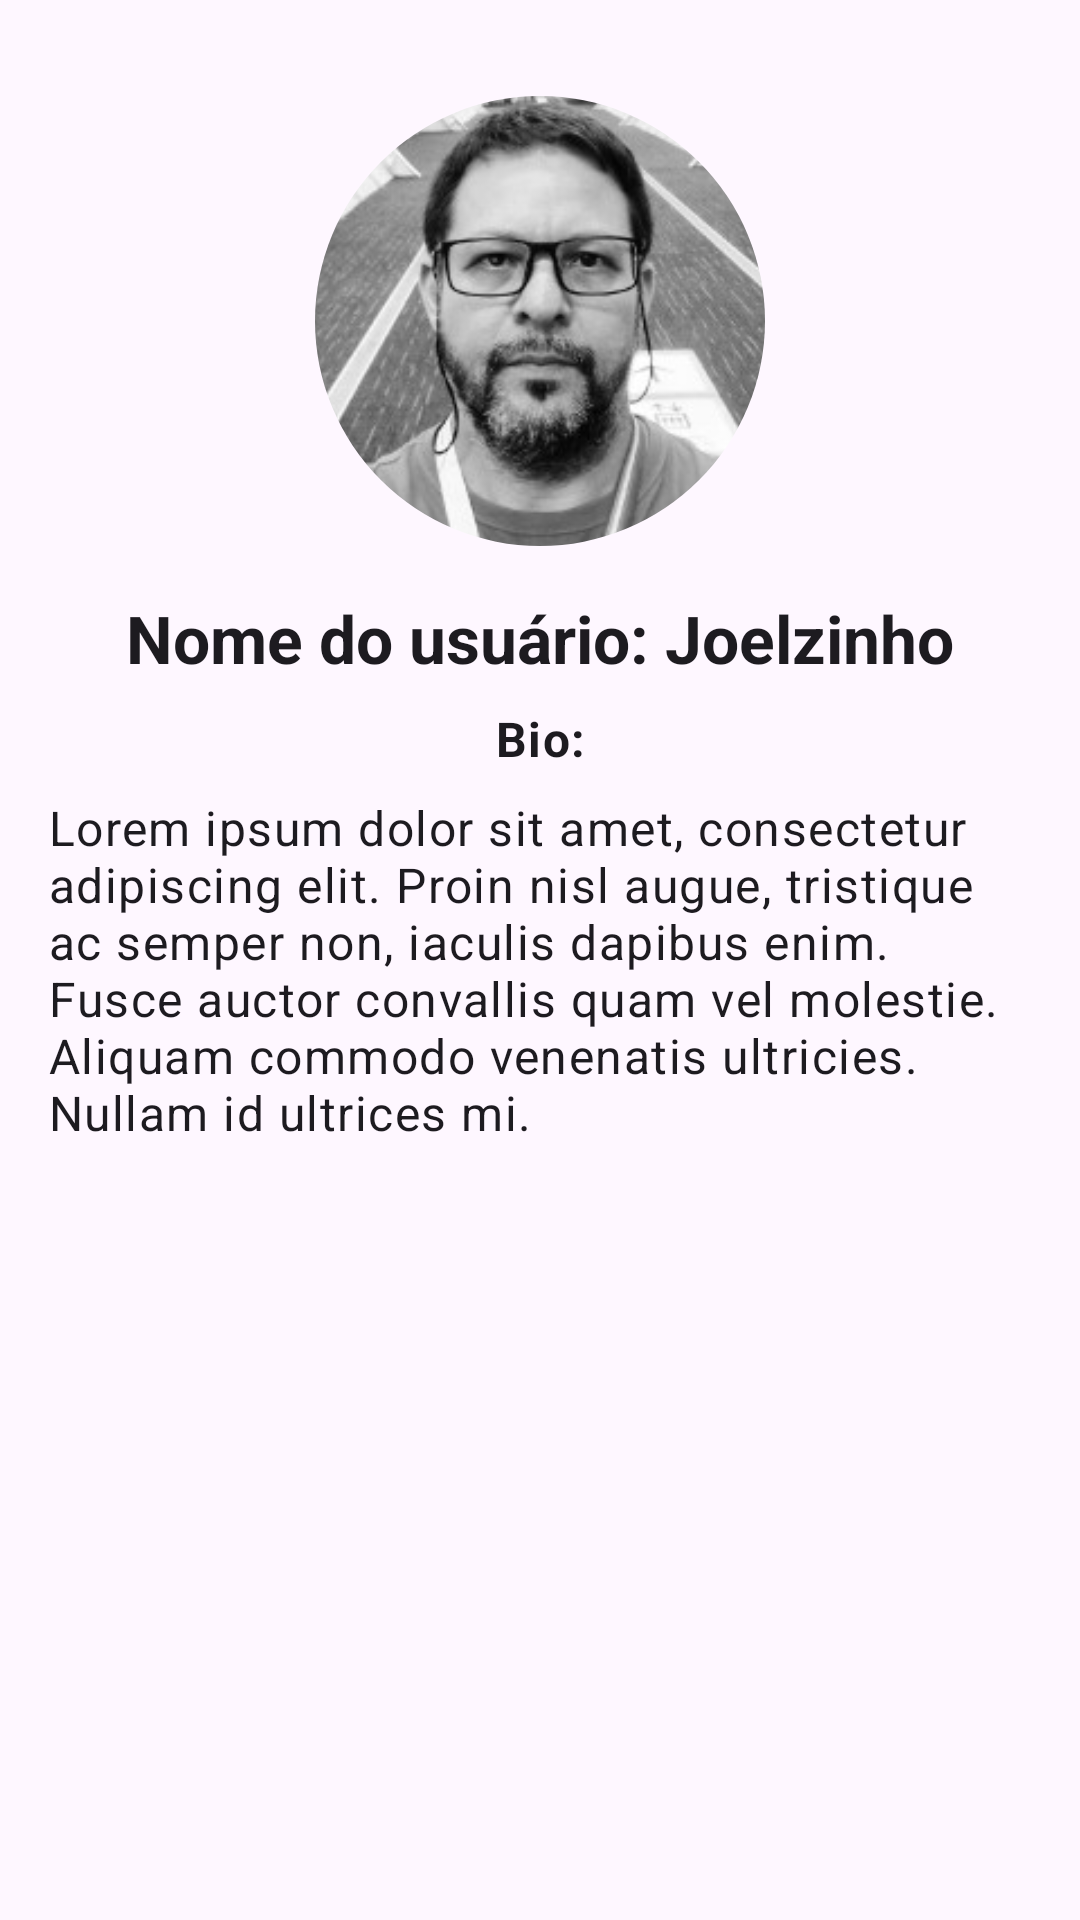

The Android layout XML behind this screen, and the referenced resources:
<!-- AndroidManifest.xml: application theme Theme.Gmaii -->
<!-- res/layout/fragment_detalhes_usuarios_clientes.xml -->
<?xml version="1.0" encoding="utf-8"?>
<androidx.constraintlayout.widget.ConstraintLayout xmlns:android="http://schemas.android.com/apk/res/android"
    xmlns:app="http://schemas.android.com/apk/res-auto"
    xmlns:tools="http://schemas.android.com/tools"
    android:layout_width="match_parent"
    android:layout_height="match_parent"
    tools:context=".DetalhesUsuariosClientes">

    
    <ImageView
        android:id="@+id/imageViewResponsavel"
        android:layout_width="150dp"
        android:layout_height="150dp"
        android:layout_marginTop="32dp"
        android:background="@drawable/rounded_image"
        android:clipToOutline="true"
        android:contentDescription="Joelzinho"
        android:elevation="4dp"
        android:scaleType="centerCrop"
        app:srcCompat="@drawable/joel"
        app:layout_constraintTop_toTopOf="parent"
        app:layout_constraintStart_toStartOf="parent"
        app:layout_constraintEnd_toEndOf="parent"/>

    
    <TextView
        android:id="@+id/textViewNome"
        android:layout_width="wrap_content"
        android:layout_height="wrap_content"
        android:layout_marginTop="16dp"
        android:text="Nome do usuário: Joelzinho"
        android:textAppearance="?attr/textAppearanceTitleLarge"
        android:textColor="?attr/colorOnSurface"
        android:textStyle="bold"
        app:layout_constraintTop_toBottomOf="@id/imageViewResponsavel"
        app:layout_constraintStart_toStartOf="parent"
        app:layout_constraintEnd_toEndOf="parent"/>

    
    <TextView
        android:id="@+id/textViewBio1"
        android:layout_width="wrap_content"
        android:layout_height="wrap_content"
        android:layout_marginTop="8dp"
        android:text="Bio:"
        android:textAppearance="?attr/textAppearanceBodyLarge"
        android:textColor="?attr/colorOnSurface"
        android:textStyle="bold"
        app:layout_constraintTop_toBottomOf="@id/textViewNome"
        app:layout_constraintStart_toStartOf="parent"
        app:layout_constraintEnd_toEndOf="parent"/>

    
    <TextView
        android:id="@+id/textViewBio2"
        android:layout_width="0dp"
        android:layout_height="wrap_content"
        android:layout_marginStart="16dp"
        android:layout_marginEnd="16dp"
        android:layout_marginTop="8dp"
        android:text="Lorem ipsum dolor sit amet, consectetur adipiscing elit. Proin nisl augue, tristique ac semper non, iaculis dapibus enim. Fusce auctor convallis quam vel molestie. Aliquam commodo venenatis ultricies. Nullam id ultrices mi."
        android:maxLength="256"
        android:textAppearance="?attr/textAppearanceBodyLarge"
        android:textColor="?attr/colorOnSurface"
        app:layout_constraintTop_toBottomOf="@id/textViewBio1"
        app:layout_constraintStart_toStartOf="parent"
        app:layout_constraintEnd_toEndOf="parent"/>
</androidx.constraintlayout.widget.ConstraintLayout>
<!-- resources referenced by this layout -->
<resources>
  <!-- drawable joel: png bitmap (drawable, 37431 bytes) -->
  <!-- drawable rounded_image (drawable) -->
  <?xml version="1.0" encoding="utf-8"?>
  <shape xmlns:android="http://schemas.android.com/apk/res/android"
      android:shape="rectangle">
  
      
      <corners android:radius="1000dp"/>
  
      
      <solid android:color="@android:color/transparent"/>
  </shape>
  <style name="Theme.Gmaii" parent="Base.Theme.Gmaii" />
  <style name="Base.Theme.Gmaii" parent="Theme.Material3.DayNight.NoActionBar">
          
          
      </style>
</resources>
